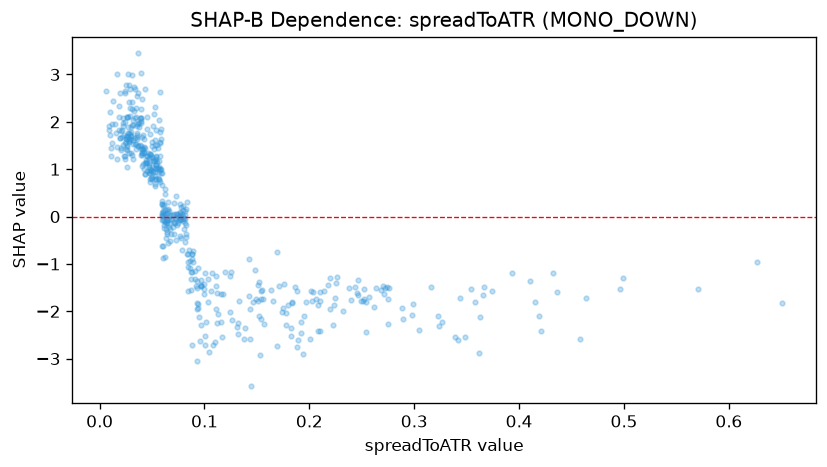

Data behind this chart, as committed beside it:
feature_value, shap_value
0.1521, -1.375
0.2754, -1.735
0.3235, -2.32
0.174, -2.021
0.1947, -2.101
0.4366, -1.589
0.3263, -2.227
0.1432, -2.578
0.1922, -2.236
0.183, -1.809
0.1545, -1.541
0.2065, -1.738
0.3224, -2.094
0.3419, -2.602
0.3482, -2.549
0.2201, -1.951
0.3653, -1.647
0.2683, -1.556
0.2396, -1.769
0.4212, -2.427
0.2246, -1.714
0.1774, -2.027
0.2106, -1.582
0.3539, -1.539
0.2252, -1.396
0.2316, -1.993
0.1426, -1.667
0.1019, -2.227
0.2892, -2.169
0.3047, -2.385
0.2981, -2.075
0.1483, -1.129
0.4636, -1.712
0.3436, -1.721
0.2881, -1.929
0.2512, -1.778
0.358, -1.81
0.2564, -1.691
0.1886, -2.755
0.1435, -1.955
0.0878, -2.713
0.117, -2.537
0.139, -2.347
0.21, -2.422
0.1823, -2.345
0.1779, -2.283
0.1439, -3.585
0.1131, -2.048
0.1524, -2.103
0.1489, -1.738
0.252, -1.52
0.2496, -1.773
0.1889, -2.602
0.2991, -1.842
0.4153, -1.798
0.254, -1.808
0.3627, -2.124
0.1971, -1.805
0.3391, -2.546
0.2233, -1.869
... 458 more rows
